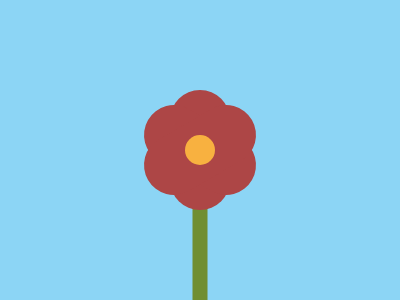

Write a web page that renders exactly this picture using CSS.

<!-- file: index.html -->
<!DOCTYPE html>
<html lang="en">
  <head>
    <meta charset="UTF-8" />
    <meta name="viewport" content="width=device-width, initial-scale=1.0" />
    <link rel="stylesheet" type="text/css" href="styles.css" />
    <title>Aug30</title>
  </head>
  <body>
    <div class="wrap">
      <div class="stem"></div>
      <div class="flower"></div>
      <div class="center"></div>
    </div>
  </body>
</html>


/* file: styles.css */
* {
  margin: 0;
}

body {
  transform: translate(-50%, -50%);
  position: absolute;
  top: 50%;
  left: 50%;
}

.wrap {
  width: 400px;
  height: 400px;
  background: #8CD5F5;

  display: flex;
  justify-content: center;
  align-items: center;
  overflow: hidden;
}

.stem {
  transform: translate(-50%);
  position: absolute;
  left: 50%;
  bottom: 0;
  
  width: 15px;
  height: 150px;
  background: #708E31;
}
  
.flower, 
.flower::before,
.flower::after {
  width: 60px;
  height: 120px;
  background: #AD4646;
  border-radius: 50px;
  z-index: 2;
}
.flower::before,
.flower::after {
  content: '';
  position: absolute;
}
.flower::before {
  rotate: -60deg
}
.flower::after {
  rotate: 60deg
}

.center {
  position: absolute;
  width: 30px;
  height: 30px;
  background: #F8B140;
  border-radius: 50%;
  z-index: 6;
}